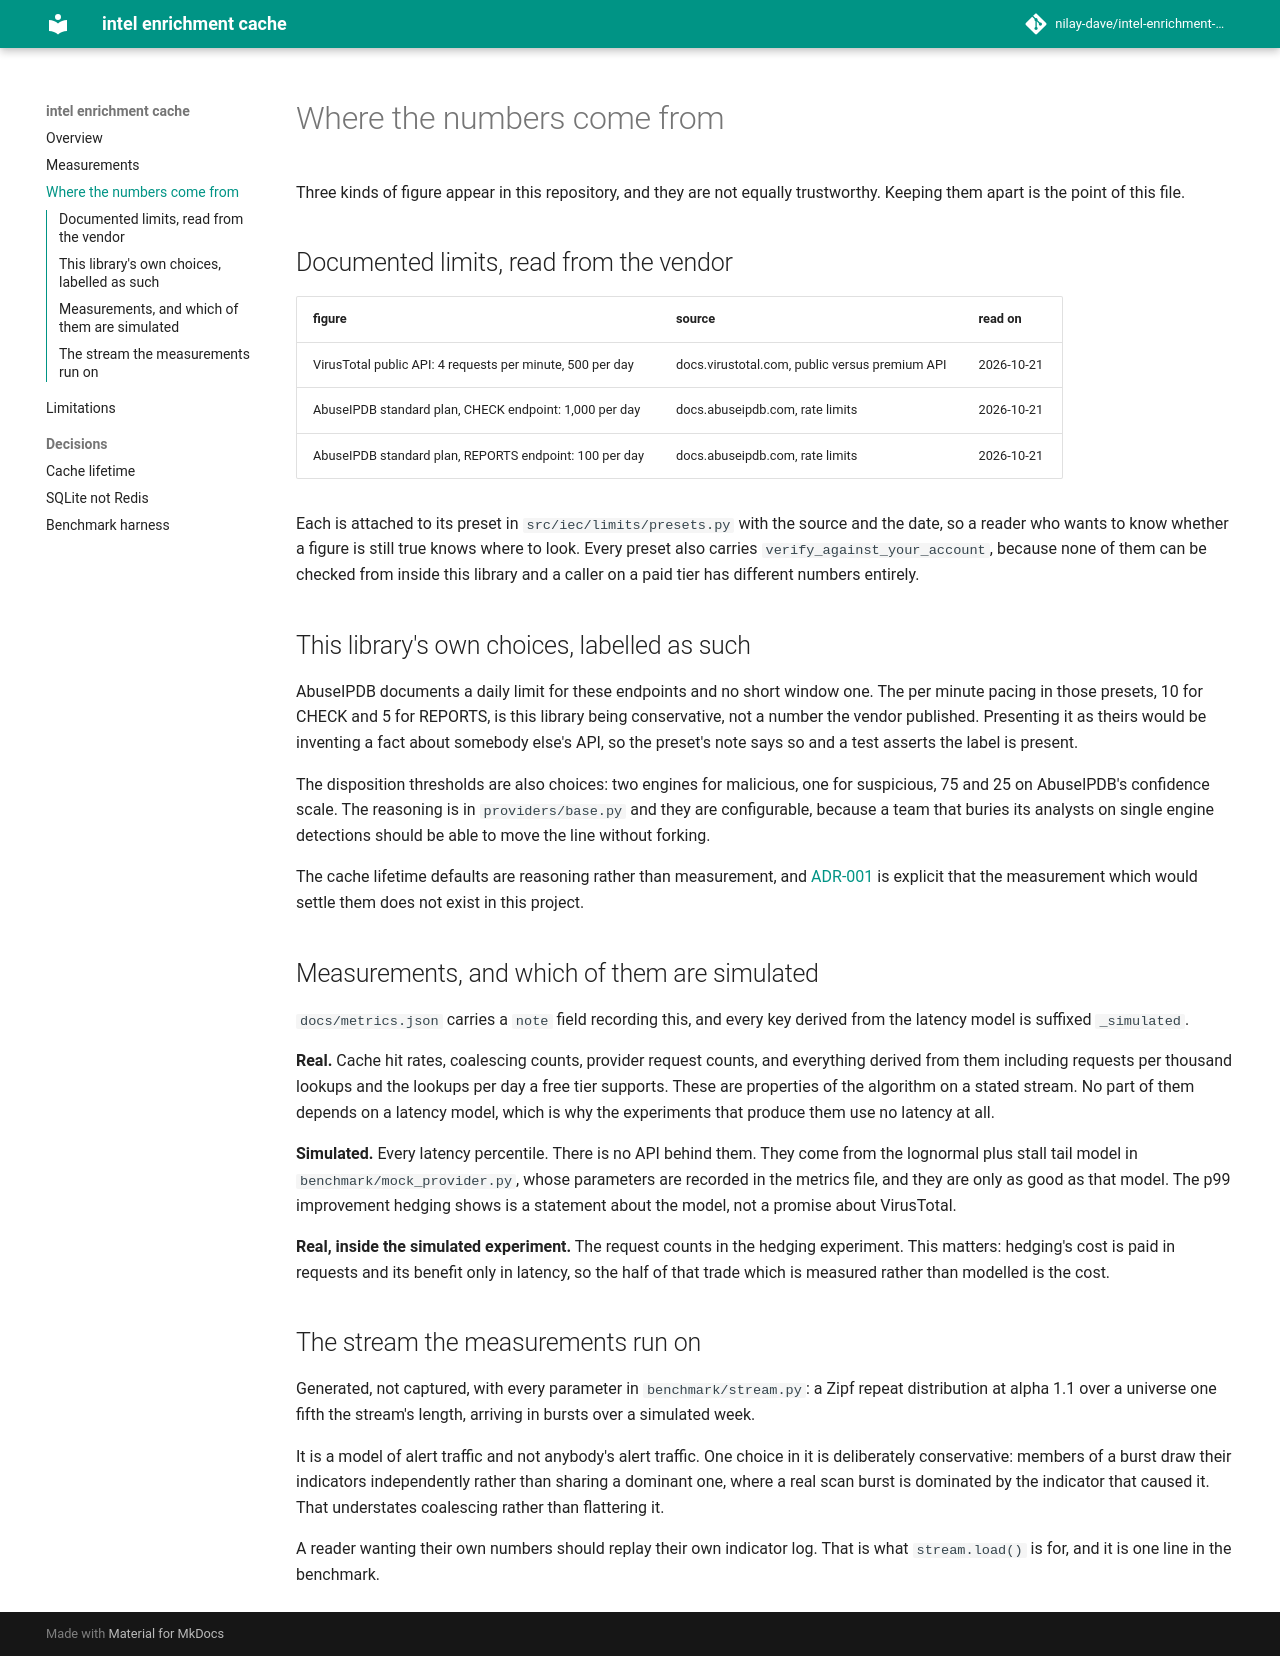

repository: nilay-dave/intel-enrichment-cache · page: sources/index.html · generator: mkdocs

# Where the numbers come from

Three kinds of figure appear in this repository, and they are not equally
trustworthy. Keeping them apart is the point of this file.

## Documented limits, read from the vendor

| figure | source | read on |
| --- | --- | --- |
| VirusTotal public API: 4 requests per minute, 500 per day | docs.virustotal.com, public versus premium API | 2026-10-21 |
| AbuseIPDB standard plan, CHECK endpoint: 1,000 per day | docs.abuseipdb.com, rate limits | 2026-10-21 |
| AbuseIPDB standard plan, REPORTS endpoint: 100 per day | docs.abuseipdb.com, rate limits | 2026-10-21 |

Each is attached to its preset in `src/iec/limits/presets.py` with the source
and the date, so a reader who wants to know whether a figure is still true
knows where to look. Every preset also carries
`verify_against_your_account`, because none of them can be checked from inside
this library and a caller on a paid tier has different numbers entirely.

## This library's own choices, labelled as such

AbuseIPDB documents a daily limit for these endpoints and no short window one.
The per minute pacing in those presets, 10 for CHECK and 5 for REPORTS, is this
library being conservative, not a number the vendor published. Presenting it as
theirs would be inventing a fact about somebody else's API, so the preset's
note says so and a test asserts the label is present.

The disposition thresholds are also choices: two engines for malicious, one for
suspicious, 75 and 25 on AbuseIPDB's confidence scale. The reasoning is in
`providers/base.py` and they are configurable, because a team that buries its
analysts on single engine detections should be able to move the line without
forking.

The cache lifetime defaults are reasoning rather than measurement, and
[ADR-001](adr/adr-001-cache-lifetime.md) is explicit that the measurement which
would settle them does not exist in this project.

## Measurements, and which of them are simulated

`docs/metrics.json` carries a `note` field recording this, and every key
derived from the latency model is suffixed `_simulated`.

**Real.** Cache hit rates, coalescing counts, provider request counts, and
everything derived from them including requests per thousand lookups and the
lookups per day a free tier supports. These are properties of the algorithm on
a stated stream. No part of them depends on a latency model, which is why the
experiments that produce them use no latency at all.

**Simulated.** Every latency percentile. There is no API behind them. They come
from the lognormal plus stall tail model in `benchmark/mock_provider.py`, whose
parameters are recorded in the metrics file, and they are only as good as that
model. The p99 improvement hedging shows is a statement about the model, not a
promise about VirusTotal.

**Real, inside the simulated experiment.** The request counts in the hedging
experiment. This matters: hedging's cost is paid in requests and its benefit
only in latency, so the half of that trade which is measured rather than
modelled is the cost.

## The stream the measurements run on

Generated, not captured, with every parameter in `benchmark/stream.py`: a Zipf
repeat distribution at alpha 1.1 over a universe one fifth the stream's length,
arriving in bursts over a simulated week.

It is a model of alert traffic and not anybody's alert traffic. One choice in
it is deliberately conservative: members of a burst draw their indicators
independently rather than sharing a dominant one, where a real scan burst is
dominated by the indicator that caused it. That understates coalescing rather
than flattering it.

A reader wanting their own numbers should replay their own indicator log. That
is what `stream.load()` is for, and it is one line in the benchmark.
